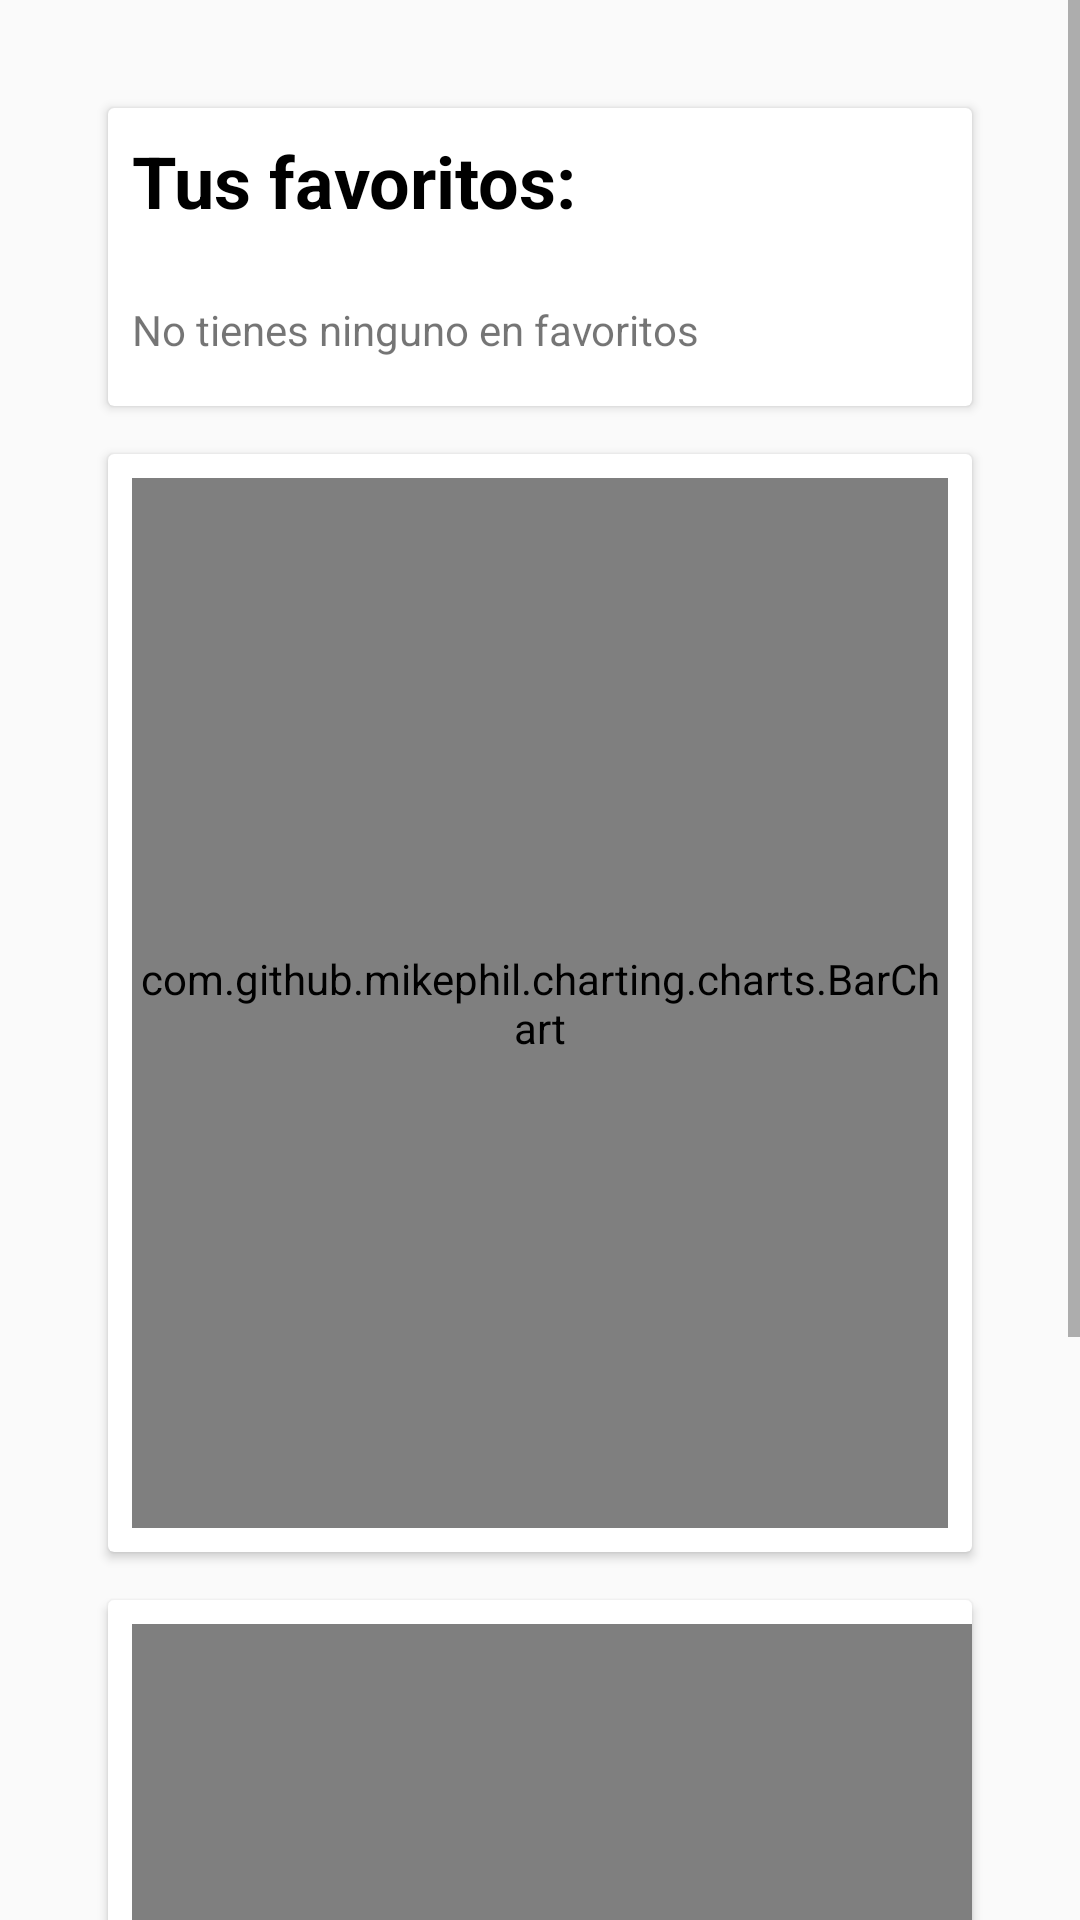

Reconstruct the res/layout file that produces this screen, plus the resources it refers to.
<!-- AndroidManifest.xml: application theme AppTheme -->
<!-- res/layout/fragment_dash.xml -->
<?xml version="1.0" encoding="utf-8"?>
<android.support.constraint.ConstraintLayout xmlns:android="http://schemas.android.com/apk/res/android"
    xmlns:app="http://schemas.android.com/apk/res-auto"
    xmlns:tools="http://schemas.android.com/tools"
    android:layout_width="match_parent"
    android:layout_height="match_parent"
    android:background="@color/primaryColor">

    <ScrollView
        android:layout_width="match_parent"
        android:layout_height="0dp"
        app:layout_constraintBottom_toBottomOf="parent"
        app:layout_constraintEnd_toEndOf="parent"
        app:layout_constraintStart_toStartOf="parent"
        app:layout_constraintTop_toTopOf="parent">

        <LinearLayout
            android:layout_width="match_parent"
            android:layout_height="wrap_content"
            android:orientation="vertical"
            android:padding="20dp">

            <android.support.v7.widget.CardView
                android:layout_width="match_parent"
                android:layout_height="wrap_content"
                android:layout_marginStart="16dp"
                android:layout_marginTop="16dp"
                android:layout_marginEnd="16dp">

                <android.support.constraint.ConstraintLayout
                    android:layout_width="match_parent"
                    android:layout_height="match_parent">

                    <TextView
                        android:id="@+id/tv"
                        android:layout_width="wrap_content"
                        android:layout_height="wrap_content"
                        android:layout_marginStart="8dp"
                        android:layout_marginTop="8dp"
                        android:text="Tus favoritos:"
                        android:textColor="#000000"
                        android:textSize="24sp"
                        android:textStyle="bold"
                        app:layout_constraintStart_toStartOf="parent"
                        app:layout_constraintTop_toTopOf="parent" />

                    <TextView
                        android:id="@+id/textView"
                        android:layout_width="wrap_content"
                        android:layout_height="wrap_content"
                        android:layout_marginStart="8dp"
                        android:layout_marginTop="24dp"
                        android:layout_marginBottom="16dp"
                        android:text="No tienes ninguno en favoritos"
                        app:layout_constraintBottom_toBottomOf="parent"
                        app:layout_constraintStart_toStartOf="parent"
                        app:layout_constraintTop_toBottomOf="@+id/tv" />

                </android.support.constraint.ConstraintLayout>
            </android.support.v7.widget.CardView>

            <android.support.v7.widget.CardView
                android:layout_width="match_parent"
                android:layout_height="wrap_content"
                android:layout_marginStart="16dp"
                android:layout_marginTop="16dp"
                android:layout_marginEnd="16dp">

                <com.github.mikephil.charting.charts.BarChart
                    android:id="@+id/barchart"
                    android:layout_width="match_parent"
                    android:layout_height="350dp"
                    android:layout_marginStart="8dp"
                    android:layout_marginTop="8dp"
                    android:layout_marginEnd="8dp"
                    android:layout_marginBottom="8dp" />

            </android.support.v7.widget.CardView>

            <android.support.v7.widget.CardView
                android:layout_width="match_parent"
                android:layout_height="wrap_content"
                android:layout_marginStart="16dp"
                android:layout_marginTop="16dp"
                android:layout_marginEnd="16dp">

                <com.github.mikephil.charting.charts.BarChart
                    android:id="@+id/barchart2"
                    android:layout_width="match_parent"
                    android:layout_height="350dp"
                    android:layout_marginStart="8dp"
                    android:layout_marginTop="8dp"
                    android:layout_marginEnd="0dp"
                    android:layout_marginBottom="8dp" />
            </android.support.v7.widget.CardView>
        </LinearLayout>
    </ScrollView>

</android.support.constraint.ConstraintLayout>
<!-- resources referenced by this layout -->
<resources>
  <color name="primaryColor">#fafafa</color>
  <style name="AppTheme" parent="Theme.AppCompat.Light">
          
          <item name="colorPrimary">@color/primaryColor</item>
          <item name="colorPrimaryDark">@color/primaryDarkColor</item>
          <item name="colorAccent">@color/accent</item>
      </style>
  <color name="primaryDarkColor">#c7c7c7</color>
  <color name="accent">#9be7ff</color>
</resources>
